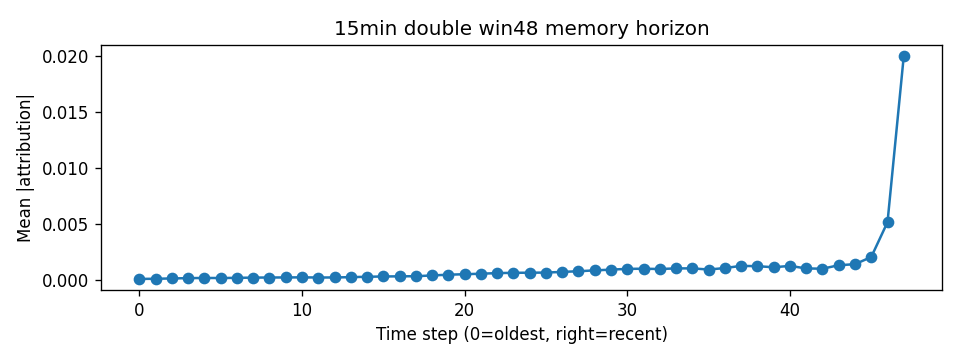

Values plotted in this chart, from the file beside it:
step, mean_abs_attr
0, 0.0001247
1, 0.000139
2, 0.0001658
3, 0.0001953
4, 0.0002112
5, 0.0002039
6, 0.0002208
7, 0.0002412
8, 0.0002513
9, 0.0002563
10, 0.0002649
11, 0.0002502
12, 0.000255
13, 0.0002834
14, 0.0003169
15, 0.0003429
16, 0.0003562
17, 0.000367
18, 0.0004351
19, 0.0005024
20, 0.0005443
21, 0.000592
22, 0.0006427
23, 0.0006708
24, 0.0006803
25, 0.0006908
26, 0.000752
27, 0.0008113
28, 0.0008872
29, 0.0009554
30, 0.001023
31, 0.001036
32, 0.001009
33, 0.001065
34, 0.001066
35, 0.0009632
36, 0.001095
37, 0.001292
38, 0.001262
39, 0.001168
40, 0.001288
41, 0.001062
42, 0.001036
43, 0.001349
44, 0.00144
45, 0.002082
46, 0.005198
47, 0.02005
